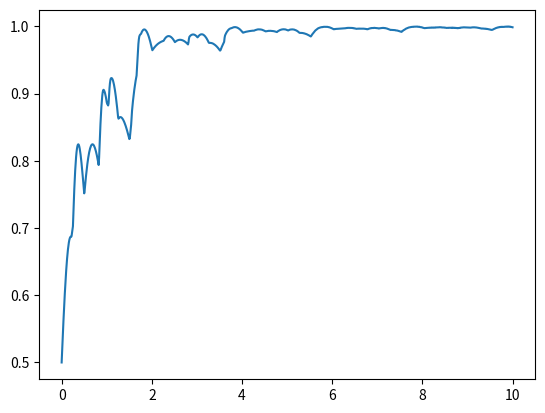

Here is the Python script that generated this plot:
#!/usr/bin/env python3
# -*- coding: utf-8 -*-
"""
Created on Fri Oct 11 18:21:48 2024

[redacted]
"""

import numpy as np
import matplotlib.pyplot as plt

dim_a = 1000
x = np.linspace(0,10, dim_a)
# a = np.array([np.pi])
a = np.linspace(0,19.9, dim_a)
y = np.zeros(dim_a)
limit = 0.99

def plot_(alpha):
    y_0 = [np.cos(j/2)*np.cos(alpha*j/2) for j in x]
    y_1 = [np.cos(j/2)*np.sin(alpha*j/2) for j in x]
    y_2 = [np.sin(j/2)*np.sin(alpha*j/2) for j in x]
    y_3 = [np.sin(j/2)*np.cos(alpha*j/2) for j in x]
    
    plt.plot(y_0, label = "00")
    plt.plot(y_1, label = "10")
    plt.plot(y_2, label = "01")
    plt.plot(y_3, label = "11")
    plt.legend()

for i in range(len(a)):
    y_0 = [np.cos(j/2)*np.cos(a[i]*j/2) for j in x]
    y_1 = [np.cos(j/2)*np.sin(a[i]*j/2) for j in x]
    y_2 = [np.sin(j/2)*np.sin(a[i]*j/2) for j in x]
    y_3 = [np.sin(j/2)*np.cos(a[i]*j/2) for j in x]
    
    # plt.plot(y_0)
    # plt.plot(y_1)
    # plt.plot(y_2)
    # plt.plot(y_3)
    
    max_0 = float(np.max(y_0))
    max_1 = float(np.max(y_1))
    max_2 = float(np.max(y_2))
    max_3 = float(np.max(y_3))
    y[i] = np.average([max_0, max_1, max_2, max_3])
    if (max_0 >limit) & (max_1 >limit) & (max_2 >limit) & (max_3 >limit):
        # print(max_0)
        # print(max_1)
        # print(max_2)
        # print(max_3)
        
        print("a=")
        print(a[i])    
        # plt.plot(y_0)
        # plt.plot(y_1)
        # plt.plot(y_2)
        # plt.plot(y_3)
        
        # break
    
plt.plot(x, y)